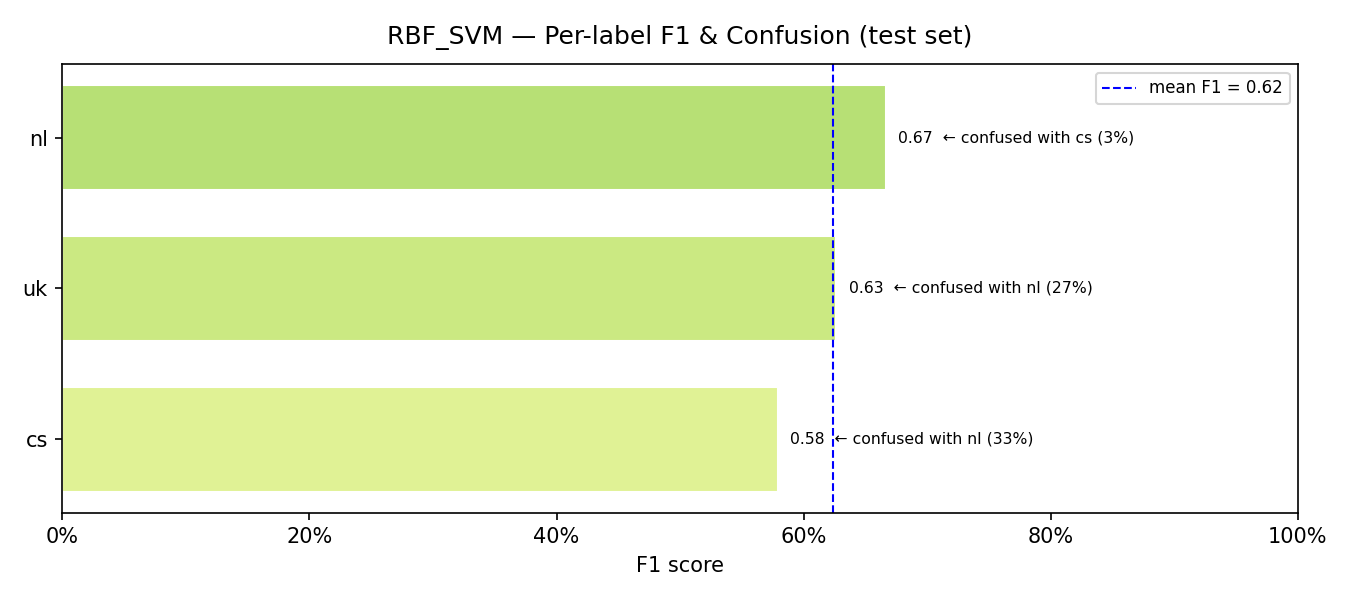

Source data for this figure (header and first rows):
model, label, support, precision, recall, f1, confusion_rate, top_confused_with, top_confused_pct
RBF_SVM, cs, 42, 0.6471, 0.5238, 0.5789, 0.4762, nl, 0.3333
RBF_SVM, uk, 51, 0.8125, 0.5098, 0.6265, 0.4902, nl, 0.2745
RBF_SVM, nl, 30, 0.5088, 0.9667, 0.6667, 0.0333, cs, 0.0333
